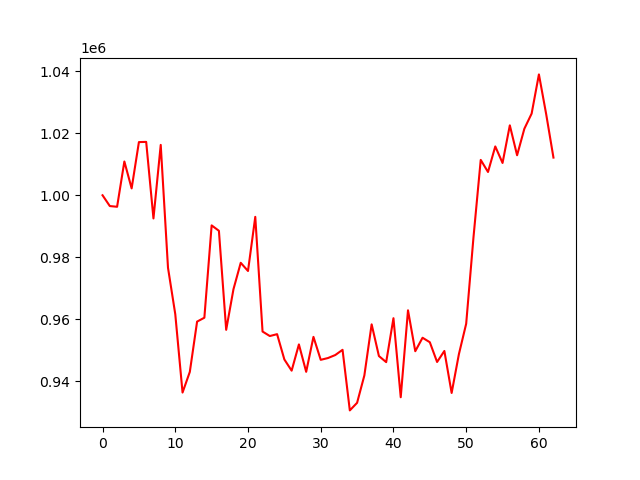

Values plotted in this chart, from the file beside it:
account_value, date, daily_return
1000000, 2023-04-05, 
996517, 2023-04-06, -0.003483
996285, 2023-04-10, -0.0002334
1010904, 2023-04-11, 0.01467
1002214, 2023-04-12, -0.008596
1017163, 2023-04-13, 0.01492
1017232, 2023-04-14, 6.715450038519144e-05
992516, 2023-04-17, -0.0243
1016261, 2023-04-18, 0.02392
976588, 2023-04-19, -0.03904
961612, 2023-04-20, -0.01534
936309, 2023-04-21, -0.02631
942983, 2023-04-24, 0.007128
959213, 2023-04-25, 0.01721
960474, 2023-04-26, 0.001314
990278, 2023-04-27, 0.03103
988531, 2023-04-28, -0.001764
956561, 2023-05-01, -0.03234
969653, 2023-05-02, 0.01369
978199, 2023-05-03, 0.008813
975557, 2023-05-04, -0.0027
993035, 2023-05-05, 0.01792
956009, 2023-05-08, -0.03729
954556, 2023-05-09, -0.00152
955160, 2023-05-10, 0.000633
946994, 2023-05-11, -0.00855
943378, 2023-05-12, -0.003818
951851, 2023-05-15, 0.008982
943001, 2023-05-16, -0.009298
954285, 2023-05-17, 0.01197
946878, 2023-05-18, -0.007763
947456, 2023-05-19, 0.0006112
948425, 2023-05-22, 0.001022
950105, 2023-05-23, 0.001772
930550, 2023-05-24, -0.02058
933001, 2023-05-25, 0.002633
941840, 2023-05-26, 0.009473
958333, 2023-05-30, 0.01751
948104, 2023-05-31, -0.01067
946130, 2023-06-01, -0.002082
960313, 2023-06-02, 0.01499
934796, 2023-06-05, -0.02657
962862, 2023-06-06, 0.03002
949657, 2023-06-07, -0.01371
954005, 2023-06-08, 0.004579
952556, 2023-06-09, -0.00152
946180, 2023-06-12, -0.006693
949735, 2023-06-13, 0.003757
936173, 2023-06-14, -0.01428
948718, 2023-06-15, 0.0134
958532, 2023-06-16, 0.01034
986330, 2023-06-20, 0.029
1011417, 2023-06-21, 0.02543
1007515, 2023-06-22, -0.003857
1015762, 2023-06-23, 0.008185
1010427, 2023-06-26, -0.005252
1022574, 2023-06-27, 0.01202
1012917, 2023-06-28, -0.009444
1021481, 2023-06-29, 0.008455
1026369, 2023-06-30, 0.004785
... 3 more rows
